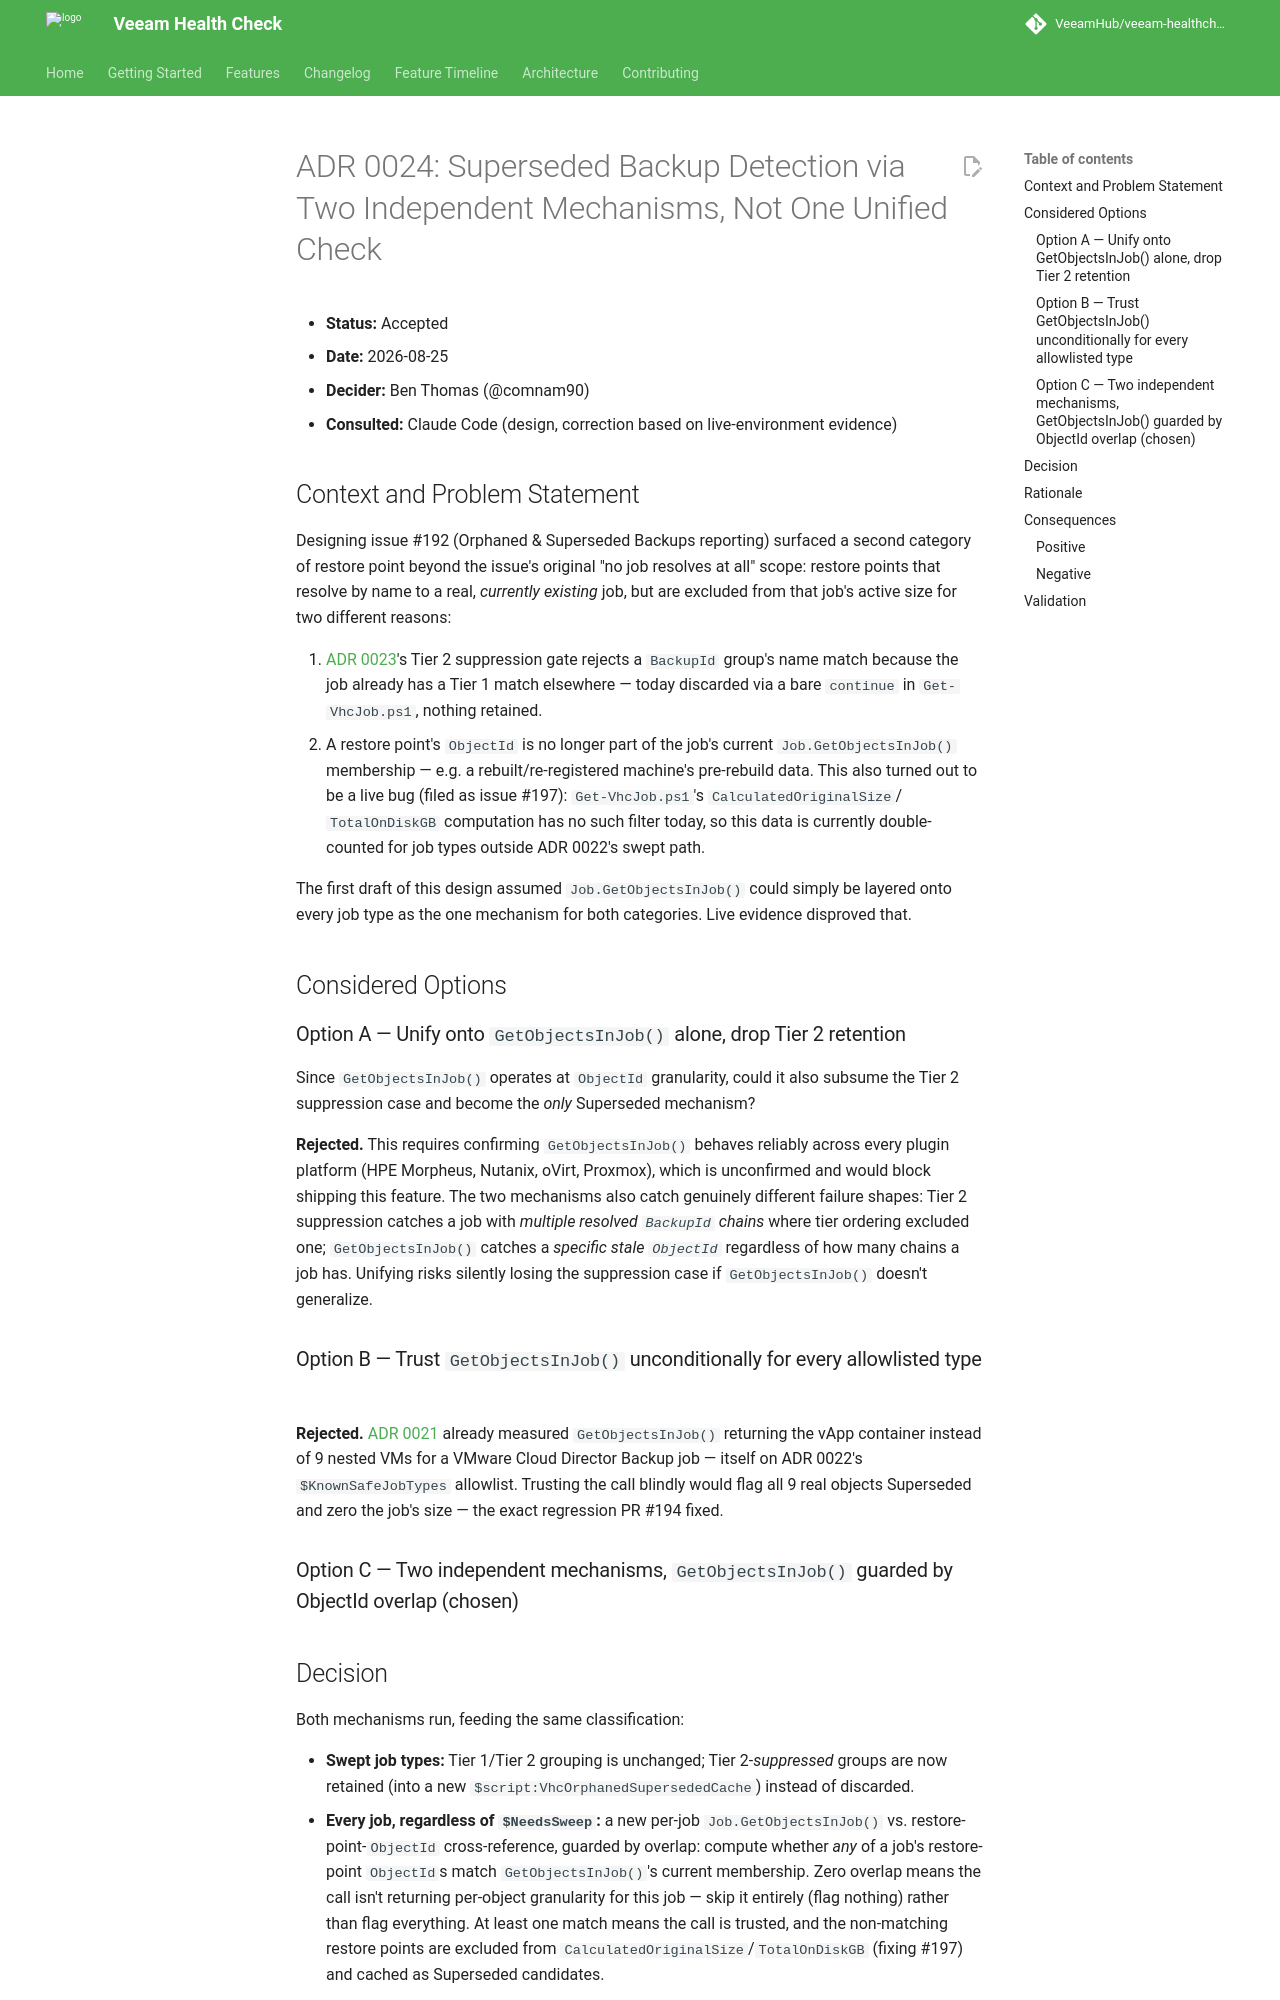

repository: VeeamHub/veeam-healthcheck · page: adr/0024-superseded-backup-detection-two-mechanisms/index.html · generator: mkdocs

# ADR 0024: Superseded Backup Detection via Two Independent Mechanisms, Not One Unified Check

* **Status:** Accepted
* **Date:** 2026-08-25
* **Decider:** Ben Thomas (@comnam90)
* **Consulted:** Claude Code (design, correction based on live-environment evidence)

## Context and Problem Statement

Designing issue #192 (Orphaned & Superseded Backups reporting) surfaced a
second category of restore point beyond the issue's original "no job
resolves at all" scope: restore points that resolve by name to a real,
*currently existing* job, but are excluded from that job's active size for
two different reasons:

1. [ADR 0023](0023-backupid-grouped-tiered-matching-for-all-job-types.md)'s
   Tier 2 suppression gate rejects a `BackupId` group's name match because
   the job already has a Tier 1 match elsewhere — today discarded via a
   bare `continue` in `Get-VhcJob.ps1`, nothing retained.
2. A restore point's `ObjectId` is no longer part of the job's current
   `Job.GetObjectsInJob()` membership — e.g. a rebuilt/re-registered
   machine's pre-rebuild data. This also turned out to be a live bug (filed
   as issue #197): `Get-VhcJob.ps1`'s `CalculatedOriginalSize`/
   `TotalOnDiskGB` computation has no such filter today, so this data is
   currently double-counted for job types outside ADR 0022's swept path.

The first draft of this design assumed `Job.GetObjectsInJob()` could
simply be layered onto every job type as the one mechanism for both
categories. Live evidence disproved that.

## Considered Options

### Option A — Unify onto `GetObjectsInJob()` alone, drop Tier 2 retention

Since `GetObjectsInJob()` operates at `ObjectId` granularity, could it also
subsume the Tier 2 suppression case and become the *only* Superseded
mechanism?

**Rejected.** This requires confirming `GetObjectsInJob()` behaves
reliably across every plugin platform (HPE Morpheus, Nutanix, oVirt,
Proxmox), which is unconfirmed and would block shipping this feature. The
two mechanisms also catch genuinely different failure shapes: Tier 2
suppression catches a job with *multiple resolved `BackupId` chains* where
tier ordering excluded one; `GetObjectsInJob()` catches a *specific stale
`ObjectId`* regardless of how many chains a job has. Unifying risks
silently losing the suppression case if `GetObjectsInJob()` doesn't
generalize.

### Option B — Trust `GetObjectsInJob()` unconditionally for every allowlisted type

**Rejected.** [ADR 0021](0021-tiered-restore-point-sweep-for-job-sizing.md)
already measured `GetObjectsInJob()` returning the vApp container instead
of 9 nested VMs for a VMware Cloud Director Backup job — itself on ADR
0022's `$KnownSafeJobTypes` allowlist. Trusting the call blindly would flag
all 9 real objects Superseded and zero the job's size — the exact
regression PR #194 fixed.

### Option C — Two independent mechanisms, `GetObjectsInJob()` guarded by ObjectId overlap (chosen)
